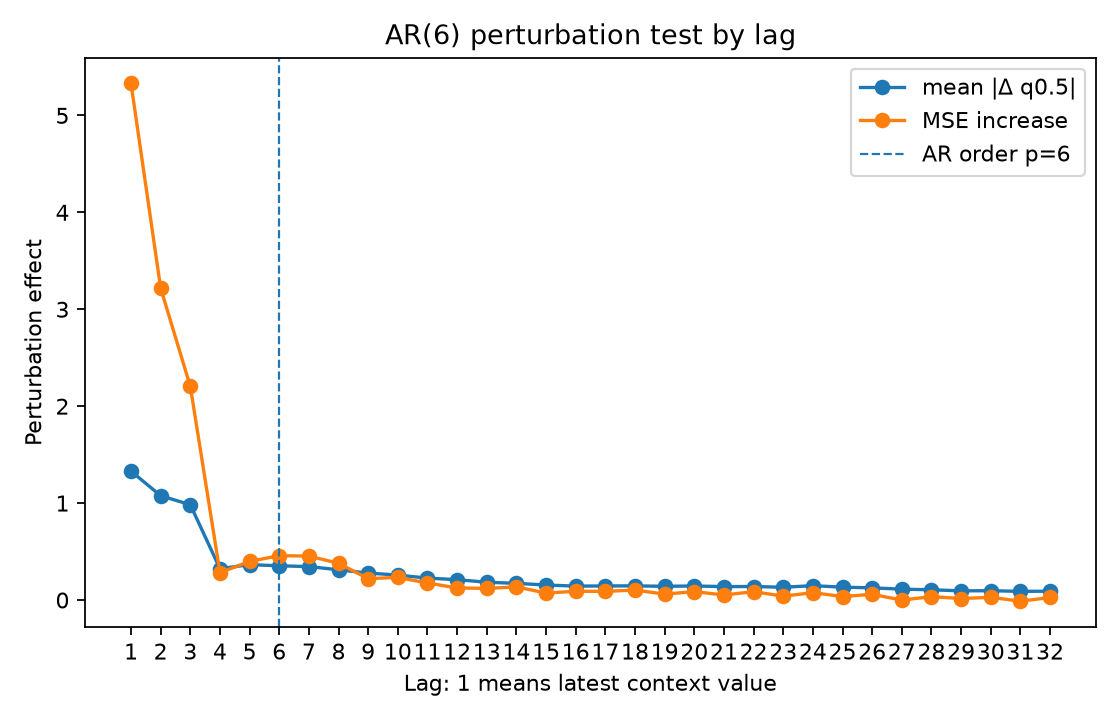

The table this chart was drawn from, first rows:
lag, true_lag, is_within_ar_order, true_lag_within_ar_order, mean_abs_delta, mean_squared_delta, mse_to_conditional_mean_after_perturb, mse_increase_to_conditional_mean
1.0, 1.0, 1.0, 1.0, 1.33, 5.265, 8.132, 5.33
2.0, 2.0, 1.0, 1.0, 1.076, 3.338, 6.019, 3.217
3.0, 3.0, 1.0, 1.0, 0.9831, 2.657, 5.007, 2.204
4.0, 4.0, 1.0, 1.0, 0.3233, 0.3594, 3.085, 0.2824
5.0, 5.0, 1.0, 1.0, 0.3651, 0.5348, 3.2, 0.398
6.0, 6.0, 1.0, 1.0, 0.3531, 0.4598, 3.26, 0.4579
7.0, 7.0, 0.0, 0.0, 0.3451, 0.4294, 3.255, 0.4532
8.0, 8.0, 0.0, 0.0, 0.3118, 0.3826, 3.181, 0.379
9.0, 9.0, 0.0, 0.0, 0.278, 0.2782, 3.023, 0.2207
10.0, 10.0, 0.0, 0.0, 0.2575, 0.2389, 3.035, 0.2332
11.0, 11.0, 0.0, 0.0, 0.2259, 0.1682, 2.978, 0.1756
12.0, 12.0, 0.0, 0.0, 0.2103, 0.1602, 2.926, 0.1244
13.0, 13.0, 0.0, 0.0, 0.1835, 0.1162, 2.922, 0.1202
14.0, 14.0, 0.0, 0.0, 0.1722, 0.1079, 2.938, 0.1354
15.0, 15.0, 0.0, 0.0, 0.1547, 0.08214, 2.874, 0.07146
16.0, 16.0, 0.0, 0.0, 0.1434, 0.06928, 2.892, 0.09035
17.0, 17.0, 0.0, 0.0, 0.1453, 0.07, 2.891, 0.0891
18.0, 18.0, 0.0, 0.0, 0.146, 0.07005, 2.905, 0.1027
19.0, 19.0, 0.0, 0.0, 0.1416, 0.06282, 2.863, 0.06068
20.0, 20.0, 0.0, 0.0, 0.1449, 0.07215, 2.889, 0.08674
21.0, 21.0, 0.0, 0.0, 0.1384, 0.06675, 2.854, 0.05171
22.0, 22.0, 0.0, 0.0, 0.1394, 0.08206, 2.888, 0.08631
23.0, 23.0, 0.0, 0.0, 0.1317, 0.05707, 2.842, 0.03988
24.0, 24.0, 0.0, 0.0, 0.1481, 0.07969, 2.878, 0.07579
25.0, 25.0, 0.0, 0.0, 0.1325, 0.05277, 2.838, 0.03569
26.0, 26.0, 0.0, 0.0, 0.1254, 0.05021, 2.861, 0.05863
27.0, 27.0, 0.0, 0.0, 0.1122, 0.0394, 2.802, -0.0005817
28.0, 28.0, 0.0, 0.0, 0.1057, 0.03331, 2.837, 0.03471
29.0, 29.0, 0.0, 0.0, 0.09459, 0.0271, 2.817, 0.01526
30.0, 30.0, 0.0, 0.0, 0.09615, 0.02642, 2.83, 0.02805
31.0, 31.0, 0.0, 0.0, 0.0893, 0.02254, 2.79, -0.01243
32.0, 32.0, 0.0, 0.0, 0.09118, 0.02192, 2.828, 0.02604
